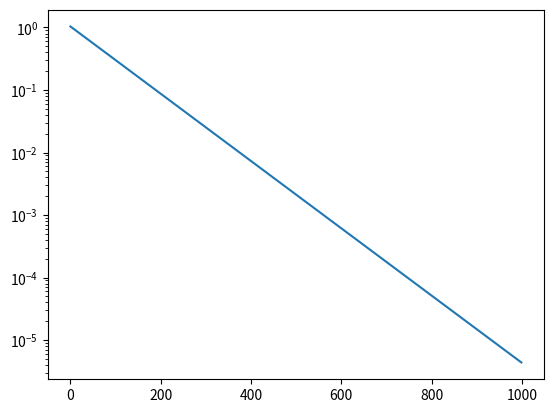

This chart was generated by the following Python code:
import matplotlib.pyplot as plt
import numpy as np
import numpy.random as rd

c = np.zeros((2,1))
d = np.zeros((2,1))
l = 0.89
u = np.array([[1],[2]])
w = rd.rand(2,1)
x = np.zeros(1000)
y = np.zeros(1000)
A = np.array([[250, 15],[15, 4]])
K = np.linalg.eig(2 * A)
B = np.max(K[0])

e = 1 / B
next_w = np.zeros((2,1))
w_hat =  np.array([[155979/155000],[57817/31000]])

def calculate_psi(w):
    psi_2 = w - u
    psi_1 = np.transpose(psi_2)
    psi = np.dot(np.dot(psi_1,A),psi_2)
    return psi

def calculate_Jw(w):
    Jw_1 = calculate_psi(w)
    Jw_2 = l * w[0]
    Jw_3 = l * w[1]
    if Jw_2 < 0 :
        Jw_2 = Jw_2 * (-1.0)
    if Jw_3 < 0 :
        Jw_3 = Jw_3 * (-1.0)
    Jw = Jw_1 + Jw_2 + Jw_3
    return Jw

def gradient(w):
    grac_1 = np.zeros(w.shape)
    grac_2 = np.zeros(w.shape)
    h = 0.0000001
    grad = np.zeros(w.shape)
    for i in range(2):
        w[i] += h
        grac_1 = calculate_psi(w)
        w[i] -= h
        w[i] -= h
        grac_2 = calculate_psi(w)
        w[i] += h
        grad[i] = (grac_1 - grac_2) / (2.0 * h)
    return grad

def gradient_Jw(w):
    grac_1 = np.zeros(w.shape)
    grac_2 = np.zeros(w.shape)
    h = 0.0000001
    grad = np.zeros(w.shape)
    for i in range(2):
        w[i] += h
        grac_1 = calculate_Jw(w)
        w[i] -= h
        w[i] -= h
        grac_2 = calculate_Jw(w)
        w[i] += h
        grad[i] = (grac_1 - grac_2) / (2.0 * h)
    return grad

for i in range(1000):
    print()
    print("i = " + str(i))
    print("w = " + str(np.transpose(w)))
    print("Jw = " + str(np.transpose(calculate_Jw(w))))
    g = gradient(w)
    gjw = gradient_Jw(w)
    print("grad = " + str(np.transpose(gjw)))
    for j in range(2):
        c[j] = w[j] - e * g[j]
        if c[j] < - e * l :
            next_w[j] = c[j] + e * l
        elif c[j] > e * l :
            next_w[j] = c[j] - e * l
        else :
            next_w[j] = 0.0
    w = next_w
    print()
    x[i] = i
    for j in range(2):
        d[j] = w[j] - w_hat[j]
    y[i] = np.sqrt(d[0] * d[0] + d[1] * d[1])
print("e = " + str(e))
print()


plt.plot(x,y)
plt.yscale('log')
plt.show()
